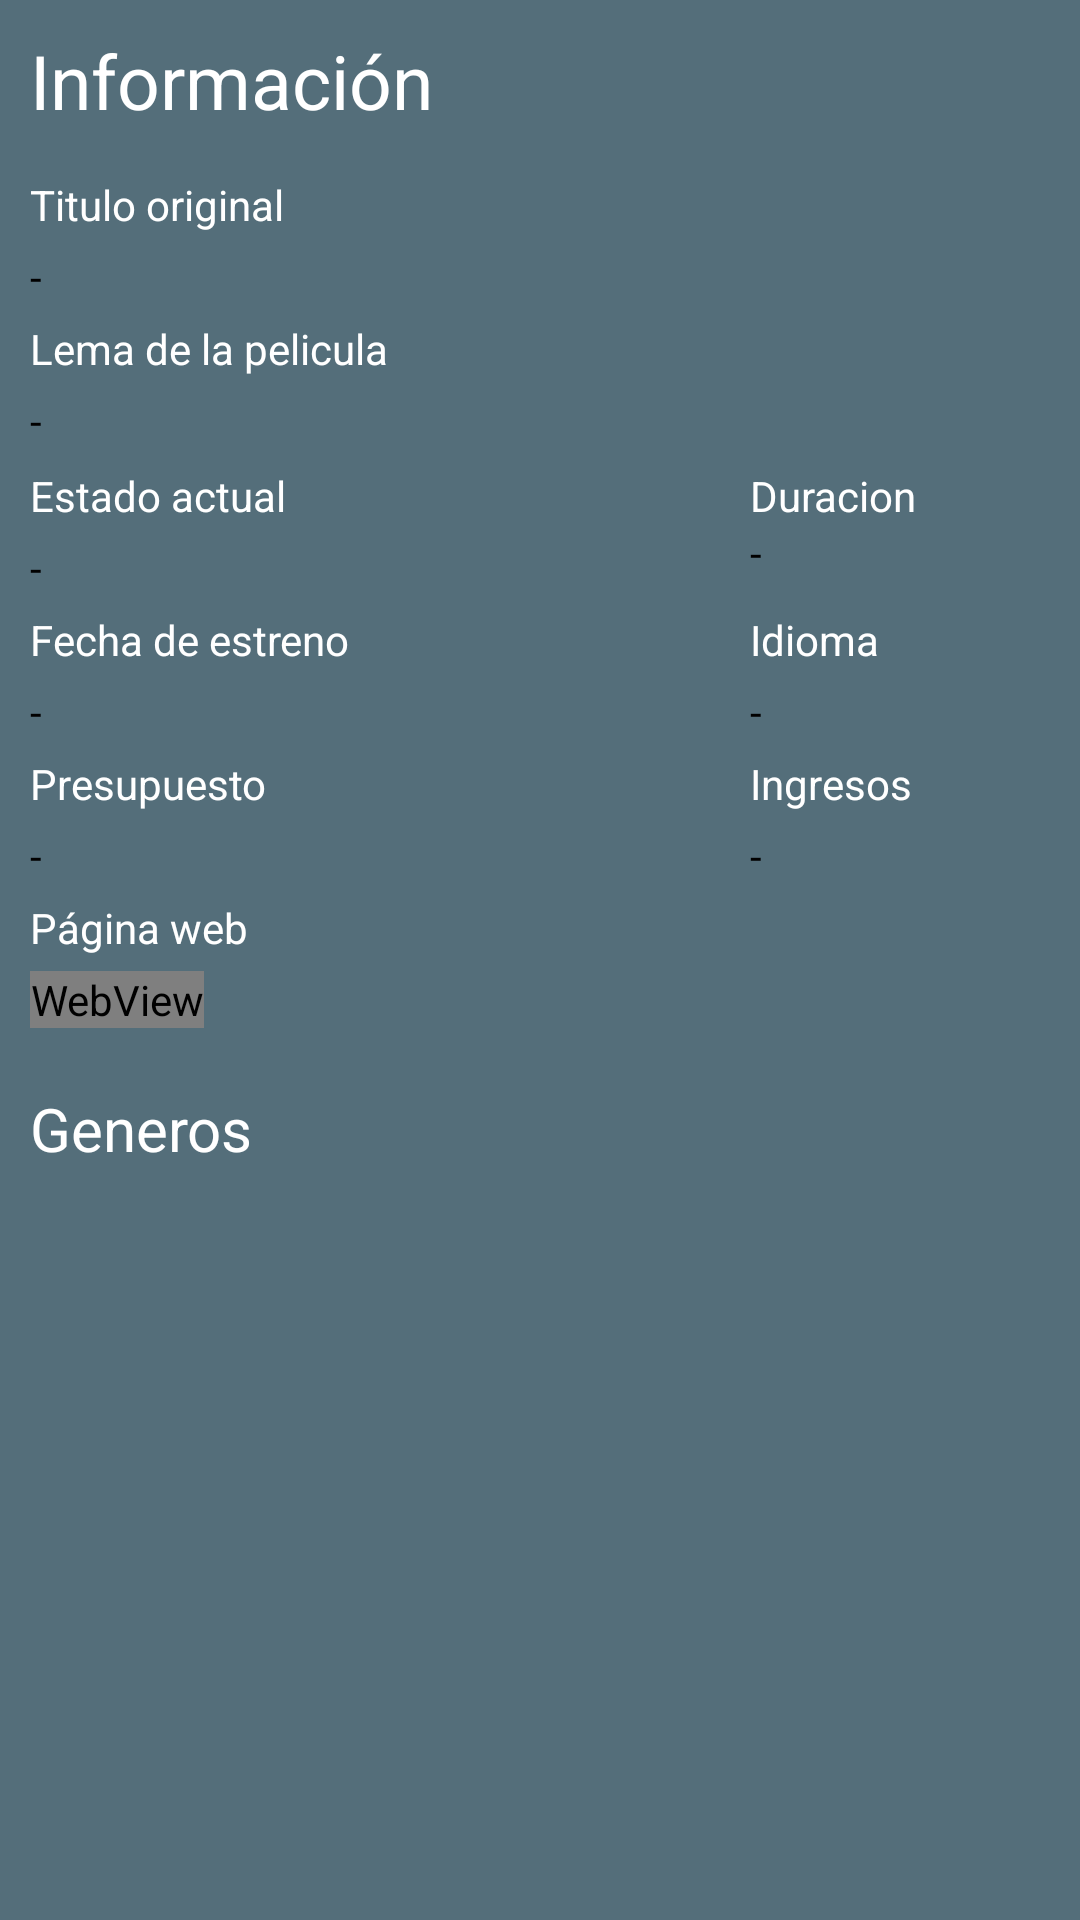

Layout XML and referenced resources for this Android screen:
<!-- AndroidManifest.xml: application theme AppTheme -->
<!-- res/layout/fragment_informacion_de_la_pelicula.xml -->
<?xml version="1.0" encoding="utf-8"?>
<LinearLayout xmlns:android="http://schemas.android.com/apk/res/android"
    xmlns:app="http://schemas.android.com/apk/res-auto"
    xmlns:tools="http://schemas.android.com/tools"
    android:layout_width="match_parent"
    android:layout_height="match_parent"
    android:background="@color/colorPrimary"
    android:orientation="vertical"
    tools:context=".View.Fragments.Pelicula.InformacionDeLaPeliculaFragment">


    <LinearLayout
        android:layout_width="match_parent"
        android:layout_height="wrap_content"
        android:background="@color/colorPrimary"
        android:orientation="vertical">

        <TextView
            android:layout_width="match_parent"
            android:layout_height="wrap_content"
            android:layout_margin="10dp"
            android:text="@string/informacion"
            android:textColor="@color/blanco"
            android:textSize="25sp" />


        <RelativeLayout
            android:layout_width="match_parent"
            android:layout_height="match_parent">

            <TextView
                android:id="@+id/textViewFijoTituloOriginal_fragmentinformaciondelapelicula"
                style="@style/textoPlano"
                android:layout_width="wrap_content"
                android:layout_height="wrap_content"
                android:text="@string/titulo_original" />

            <TextView
                android:id="@+id/textViewTituloOriginalDeLaPelicula_fragmentinformaciondelapelicula"
                style="@style/textoPlano"
                android:layout_width="wrap_content"
                android:layout_height="wrap_content"
                android:layout_below="@id/textViewFijoTituloOriginal_fragmentinformaciondelapelicula"
                android:text="@string/valorVacio"
                android:textColor="@color/negro" />

            <TextView
                android:id="@+id/textviewFijoLema_fragmentinformaciondelapelicula"
                style="@style/textoPlano"
                android:layout_width="wrap_content"
                android:layout_height="wrap_content"
                android:layout_below="@id/textViewTituloOriginalDeLaPelicula_fragmentinformaciondelapelicula"
                android:text="@string/lema_de_la_pelicula" />

            <TextView
                android:id="@+id/textViewLemaDeLaPelicula_fragmentinformaciondelapelicula"
                style="@style/textoPlano"
                android:layout_width="wrap_content"
                android:layout_height="wrap_content"
                android:layout_below="@id/textviewFijoLema_fragmentinformaciondelapelicula"
                android:text="@string/valorVacio"
                android:textColor="@color/negro" />


            <TextView
                android:id="@+id/textViewFijoEstadoActual_fragmentinformaciondelapelicula"
                style="@style/textoPlano"
                android:layout_width="wrap_content"
                android:layout_height="wrap_content"
                android:layout_below="@id/textViewLemaDeLaPelicula_fragmentinformaciondelapelicula"
                android:layout_marginTop="6dp"
                android:text="@string/estado_actual" />

            <TextView
                android:id="@+id/textViewEstadoActualDeLaPelicula_fragmentinformaciondelapelicula"
                style="@style/textoPlano"
                android:layout_width="wrap_content"
                android:layout_height="wrap_content"
                android:layout_below="@id/textViewFijoEstadoActual_fragmentinformaciondelapelicula"
                android:text="@string/valorVacio"
                android:textColor="@color/negro"

                />

            <TextView
                android:id="@+id/textViewFijoDuracion_fragmentinformaciondelapelicula"
                style="@style/textoPlano"
                android:layout_width="wrap_content"
                android:layout_height="wrap_content"
                android:layout_alignBaseline="@id/textViewFijoEstadoActual_fragmentinformaciondelapelicula"
                android:layout_marginLeft="250dp"
                android:text="@string/duracion" />

            <TextView
                android:id="@+id/textViewDuracionDeLaPelicula_fragmentinformaciondelapelicula"
                android:layout_width="wrap_content"
                android:layout_height="wrap_content"
                android:layout_below="@id/textViewFijoDuracion_fragmentinformaciondelapelicula"
                android:layout_marginLeft="250dp"
                android:text="@string/valorVacio"
                android:textColor="@color/negro" />

            <TextView
                android:id="@+id/textViewFijoFechaDeEstreno_fragmentinformaciondelapelicula"
                style="@style/textoPlano"
                android:layout_width="wrap_content"
                android:layout_height="wrap_content"
                android:layout_below="@id/textViewEstadoActualDeLaPelicula_fragmentinformaciondelapelicula"
                android:text="@string/fecha_de_estreno" />

            <TextView
                android:id="@+id/textViewFechaDeEstrenoDeLaPelicula_fragmentinformaciondelapelicula"
                style="@style/textoPlano"
                android:layout_width="wrap_content"
                android:layout_height="wrap_content"
                android:layout_below="@id/textViewFijoFechaDeEstreno_fragmentinformaciondelapelicula"
                android:text="@string/valorVacio"
                android:textColor="@color/negro" />

            <TextView

                android:id="@+id/textViewFijoIdioma_fragmentinformaciondelapelicula"
                android:layout_width="wrap_content"
                android:layout_height="wrap_content"
                android:layout_alignBaseline="@id/textViewFijoFechaDeEstreno_fragmentinformaciondelapelicula"
                android:layout_marginLeft="250dp"
                android:text="@string/idioma"
                android:textColor="@color/blanco" />

            <TextView
                android:id="@+id/textViewIdiomaDeLaPelicula_fragmentinformaciondelapelicula"
                style="@style/textoPlano"
                android:layout_width="wrap_content"
                android:layout_height="wrap_content"
                android:layout_below="@id/textViewFijoIdioma_fragmentinformaciondelapelicula"
                android:layout_marginLeft="250dp"
                android:text="@string/valorVacio"
                android:textColor="@color/negro" />


            <TextView
                android:id="@+id/textViewFijoPresupuesto_fragmentinformaciondelapelicula"
                style="@style/textoPlano"
                android:layout_width="wrap_content"
                android:layout_height="wrap_content"
                android:layout_below="@id/textViewFechaDeEstrenoDeLaPelicula_fragmentinformaciondelapelicula"
                android:text="@string/presuspuesto" />

            <TextView
                android:id="@+id/textViewPresupuestoDeLaPelicula_fragmentinformaciondelapelicula"
                style="@style/textoPlano"
                android:layout_width="wrap_content"
                android:layout_height="wrap_content"
                android:layout_below="@id/textViewFijoPresupuesto_fragmentinformaciondelapelicula"
                android:text="@string/valorVacio"
                android:textColor="@color/negro" />

            <TextView
                android:id="@+id/textViewFijoIngresos_fragmentinformaciondelapelicula"
                android:layout_width="wrap_content"
                android:layout_height="wrap_content"
                android:layout_alignBaseline="@id/textViewFijoPresupuesto_fragmentinformaciondelapelicula"
                android:layout_marginLeft="250dp"
                android:text="@string/ingresos"
                android:textColor="@color/blanco" />

            <TextView
                android:id="@+id/textViewIngresosDeLaPelicula_fragmentinformaciondelapelicula"
                style="@style/textoPlano"
                android:layout_width="wrap_content"
                android:layout_height="wrap_content"
                android:layout_below="@id/textViewFijoIngresos_fragmentinformaciondelapelicula"
                android:layout_marginLeft="250dp"
                android:text="@string/valorVacio"
                android:textColor="@color/negro" />

            <TextView
                android:id="@+id/textViewFijoPaginaWeb_fragmentinformaciondelapelicula"
                style="@style/textoPlano"
                android:layout_width="wrap_content"
                android:layout_height="wrap_content"
                android:layout_below="@id/textViewPresupuestoDeLaPelicula_fragmentinformaciondelapelicula"
                android:text="@string/p_gina_web" />

            <WebView
                android:id="@+id/webViewPaginaDeLaPelicula_fragmentinformaciondelapelicula"
                style="@style/textoPlano"
                android:layout_width="wrap_content"
                android:layout_height="wrap_content"
                android:layout_below="@id/textViewFijoPaginaWeb_fragmentinformaciondelapelicula"
                android:textColor="@color/negro">

            </WebView>


        </RelativeLayout>


        <TextView
            style="@style/textoPlano"
            android:layout_width="wrap_content"
            android:layout_height="wrap_content"
            android:layout_marginTop="20dp"
            android:text="@string/generos"
            android:textSize="20sp" />


        <android.support.v7.widget.RecyclerView
            android:id="@+id/recyclerViewListaDeCategorias_fragmentinformaciondelapelicula"
            android:layout_width="match_parent"
            android:layout_height="70dp"

            >

        </android.support.v7.widget.RecyclerView>

    </LinearLayout>




</LinearLayout>
<!-- resources referenced by this layout -->
<resources>
  <color name="blanco">#FFF</color>
  <color name="colorPrimary">#546e7a</color>
  <color name="negro">#000000</color>
  <string name="duracion">Duracion</string>
  <string name="estado_actual">Estado actual</string>
  <string name="fecha_de_estreno">Fecha de estreno</string>
  <string name="generos">Generos</string>
  <string name="idioma">Idioma</string>
  <string name="informacion">Información</string>
  <string name="ingresos">Ingresos</string>
  <string name="lema_de_la_pelicula">Lema de la pelicula</string>
  <string name="p_gina_web">Página web</string>
  <string name="presuspuesto">Presupuesto</string>
  <string name="titulo_original">Titulo original</string>
  <string name="valorVacio">-</string>
  <style name="textoPlano">
          <item name="android:layout_marginTop">5dp</item>
          <item name="android:textColor">@color/blanco</item>
          <item name="android:layout_marginLeft">10dp</item>
      </style>
  <style name="AppTheme" parent="Theme.AppCompat.Light.DarkActionBar">
          
          <item name="colorPrimary">@color/colorPrimary</item>
          <item name="colorPrimaryDark">@color/colorPrimaryDark</item>
          <item name="colorAccent">@color/colorAccent</item>
      </style>
  <color name="colorPrimaryDark">#29434e</color>
  <color name="colorAccent">#819ca9</color>
</resources>
